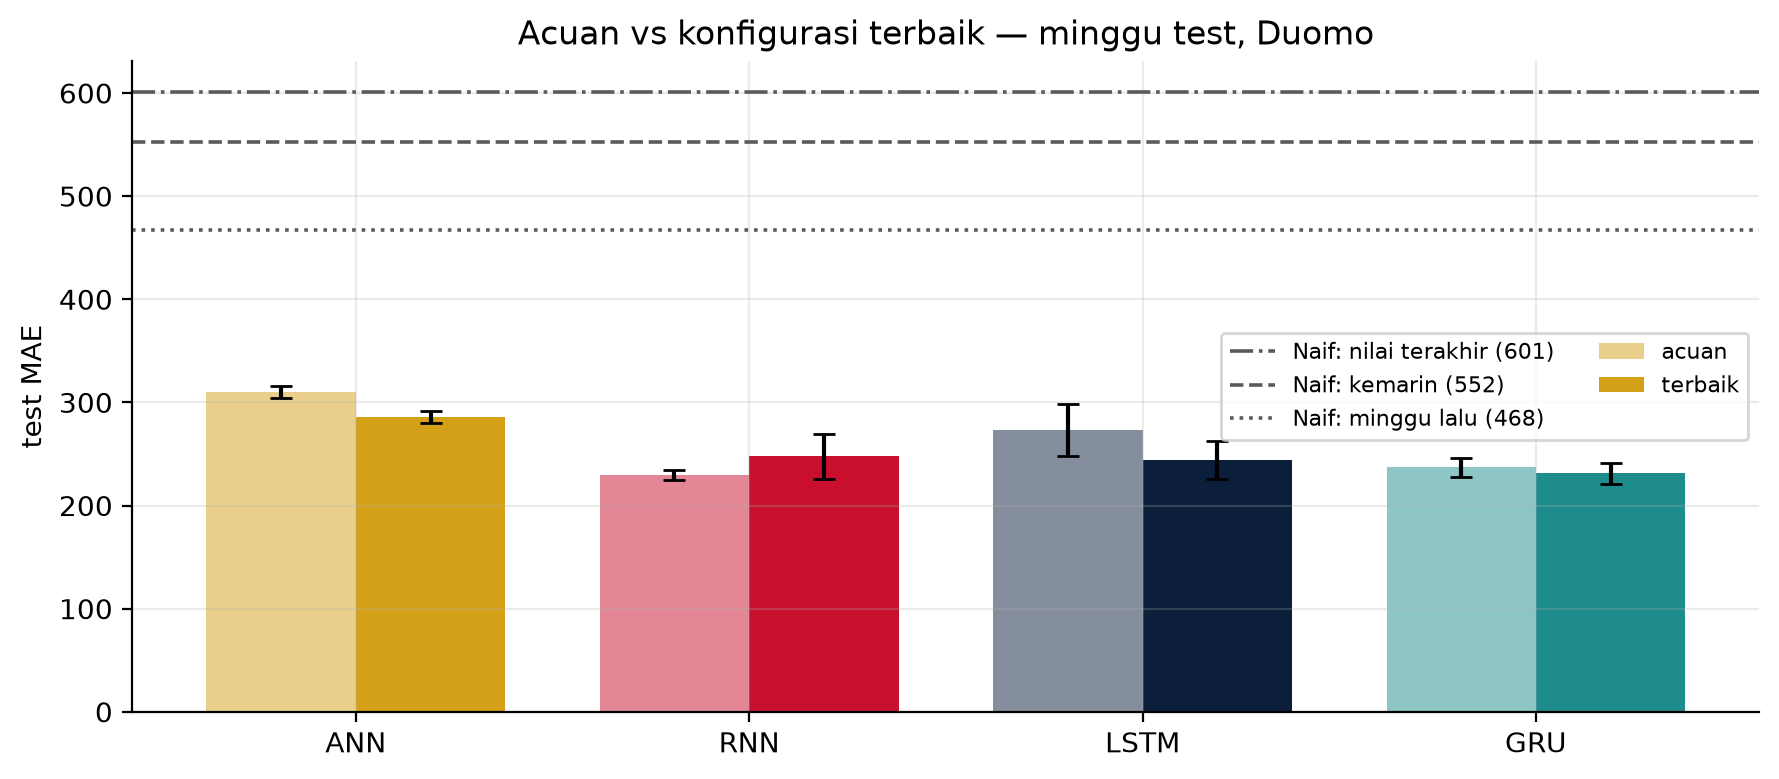

Data behind this chart, as committed beside it:
, , param, param, val_MAE, val_MAE, test_MAE, test_MAE, test_MAPE, test_MAPE, natal_MAE, natal_MAE
, , mean, std, mean, std, mean, std, mean, std, mean, std
model, konfigurasi, , , , , , , , , , 
ANN, acuan, 6497, 0.0, 248.9, 8.9, 309.9, 5.9, 11.3, 0.8, 680.1, 52.0
ANN, terbaik, 4097, 0.0, 220.9, 1.9, 286.2, 5.9, 9.6, 0.0, 580.7, 28.0
GRU, acuan, 5397, 0.0, 207.5, 3.8, 237.2, 9.3, 8.0, 0.7, 468.2, 21.8
GRU, terbaik, 151809, 0.0, 206.7, 9.5, 231.2, 10.5, 7.7, 0.5, 536.1, 44.9
LSTM, acuan, 5578, 0.0, 230.5, 12.2, 273.6, 25.4, 9.1, 1.0, 586.0, 56.8
LSTM, terbaik, 70273, 0.0, 220.6, 15.0, 244.2, 18.2, 8.4, 1.1, 498.4, 8.9
RNN, acuan, 5305, 0.0, 206.1, 7.4, 229.6, 5.1, 8.5, 0.3, 421.2, 2.4
RNN, terbaik, 4737, 0.0, 212.7, 16.1, 247.7, 21.6, 9.9, 1.3, 433.0, 53.8
